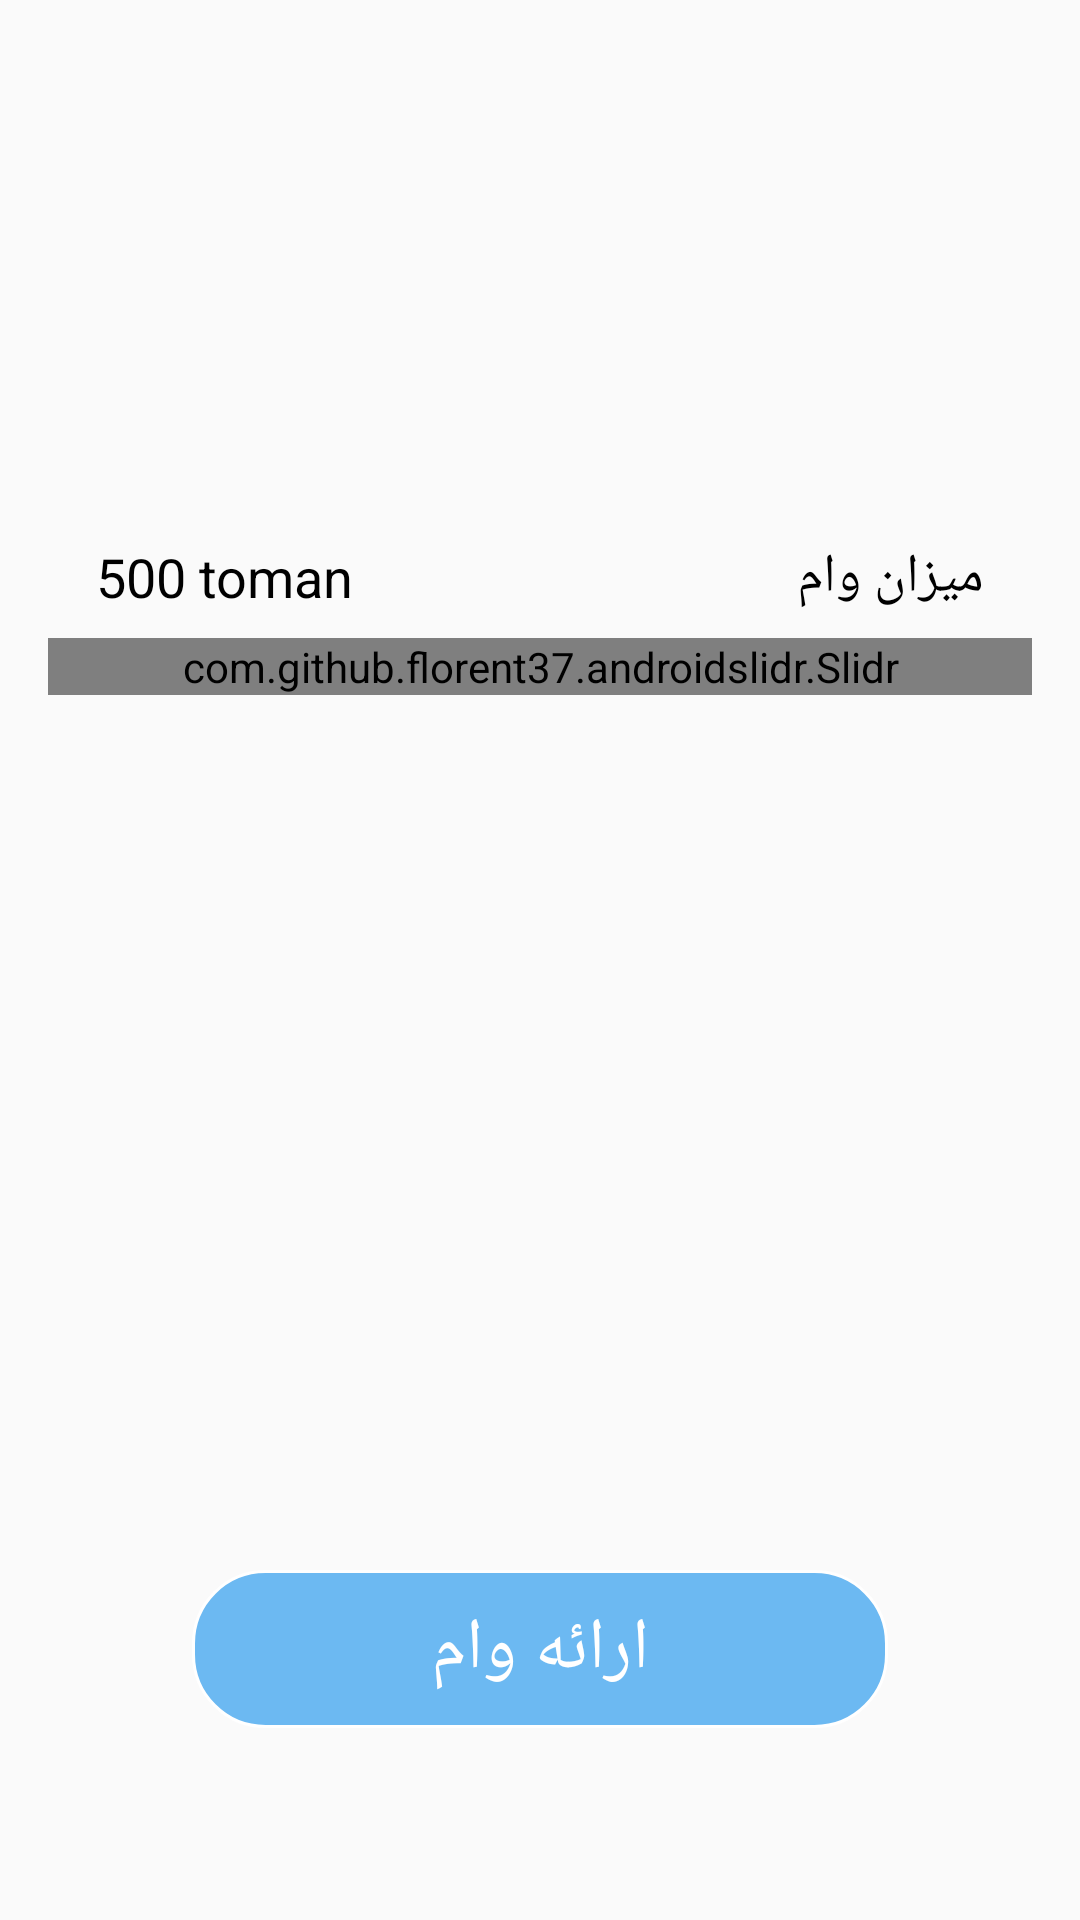

The Android layout XML behind this screen, and the referenced resources:
<!-- AndroidManifest.xml: application theme AppTheme -->
<!-- res/layout/fragment_lending.xml -->
<?xml version="1.0" encoding="utf-8"?>
<RelativeLayout xmlns:android="http://schemas.android.com/apk/res/android"
    xmlns:tools="http://schemas.android.com/tools"
    android:layout_width="match_parent"
    android:layout_height="match_parent"
    xmlns:app="http://schemas.android.com/apk/res-auto"
    tools:context=".LendingFragment">

    <TextView
        android:id="@+id/loanAmountTextView"
        android:layout_width="wrap_content"
        android:layout_height="wrap_content"
        android:layout_alignEnd="@id/loanAmountSlider"
        android:layout_alignParentTop="true"
        android:layout_alignRight="@id/loanAmountSlider"
        android:layout_marginTop="180dp"
        android:paddingEnd="16dp"
        android:paddingRight="16dp"
        android:text="@string/loanAmountLabel"
        android:textColor="@android:color/black"
        android:textSize="18sp"
        tools:ignore="RtlSymmetry" />

    <TextView
        android:id="@+id/seekBarAmountTextView"
        android:layout_width="wrap_content"
        android:layout_height="wrap_content"
        android:layout_alignLeft="@id/loanAmountSlider"
        android:layout_alignParentTop="true"
        android:layout_alignStart="@id/loanAmountSlider"
        android:layout_marginTop="180dp"
        android:paddingLeft="16dp"
        android:paddingStart="16dp"
        android:text="500 toman"
        android:textColor="@android:color/black"
        android:textSize="18sp"
        tools:ignore="HardcodedText,RtlSymmetry" />


    <com.github.florent37.androidslidr.Slidr
        android:id="@+id/loanAmountSlider"
        android:layout_width="match_parent"
        android:layout_height="wrap_content"
        android:layout_below="@id/loanAmountTextView"
        android:layout_marginLeft="16dp"
        android:layout_marginRight="16dp"
        android:layout_marginTop="8dp"
        app:slidr_backgroundColor="@android:color/white"
        app:slidr_draw_bubble="false"
        app:slidr_region_leftColor="@color/seekBar"
        app:slidr_textTop_size="0sp" />

    <Button
        android:id="@+id/submitLendingButton"
        android:layout_width="match_parent"
        android:layout_height="wrap_content"
        android:layout_alignParentBottom="true"
        android:layout_marginBottom="64dp"
        android:layout_marginLeft="64dp"
        android:layout_marginRight="64dp"
        android:background="@drawable/submit_button_background"
        android:gravity="center_horizontal"
        android:minHeight="40dp"
        android:paddingBottom="10dp"
        android:paddingTop="10dp"
        android:text="@string/lending"
        android:textAlignment="center"
        android:textColor="@android:color/white"
        android:textSize="24sp" />

</RelativeLayout>
<!-- resources referenced by this layout -->
<resources>
  <color name="seekBar">#0008ff</color>
  <!-- drawable submit_button_background (drawable) -->
  <?xml version="1.0" encoding="utf-8"?>
  <shape xmlns:android="http://schemas.android.com/apk/res/android"
      android:shape="rectangle">
  
      <corners android:radius="24dp" />
  
      <solid android:color="@color/buttonBackground" />
  
      <stroke
          android:width="1dp"
          android:color="@android:color/white" />
  </shape>
  <string name="lending">ارائه وام</string>
  <string name="loanAmountLabel">میزان وام</string>
  <style name="AppTheme" parent="Theme.AppCompat.Light.DarkActionBar">
          
          <item name="colorPrimary">@color/colorPrimary</item>
          <item name="colorPrimaryDark">@color/colorPrimaryDark</item>
          <item name="colorAccent">@color/colorAccent</item>
          <item name="windowActionBar">false</item>
          <item name="windowNoTitle">true</item>
      </style>
  <color name="buttonBackground">#be3da4f0</color>
  <color name="colorPrimary">#3F51B5</color>
  <color name="colorPrimaryDark">#303F9F</color>
  <color name="colorAccent">#FF4081</color>
</resources>
